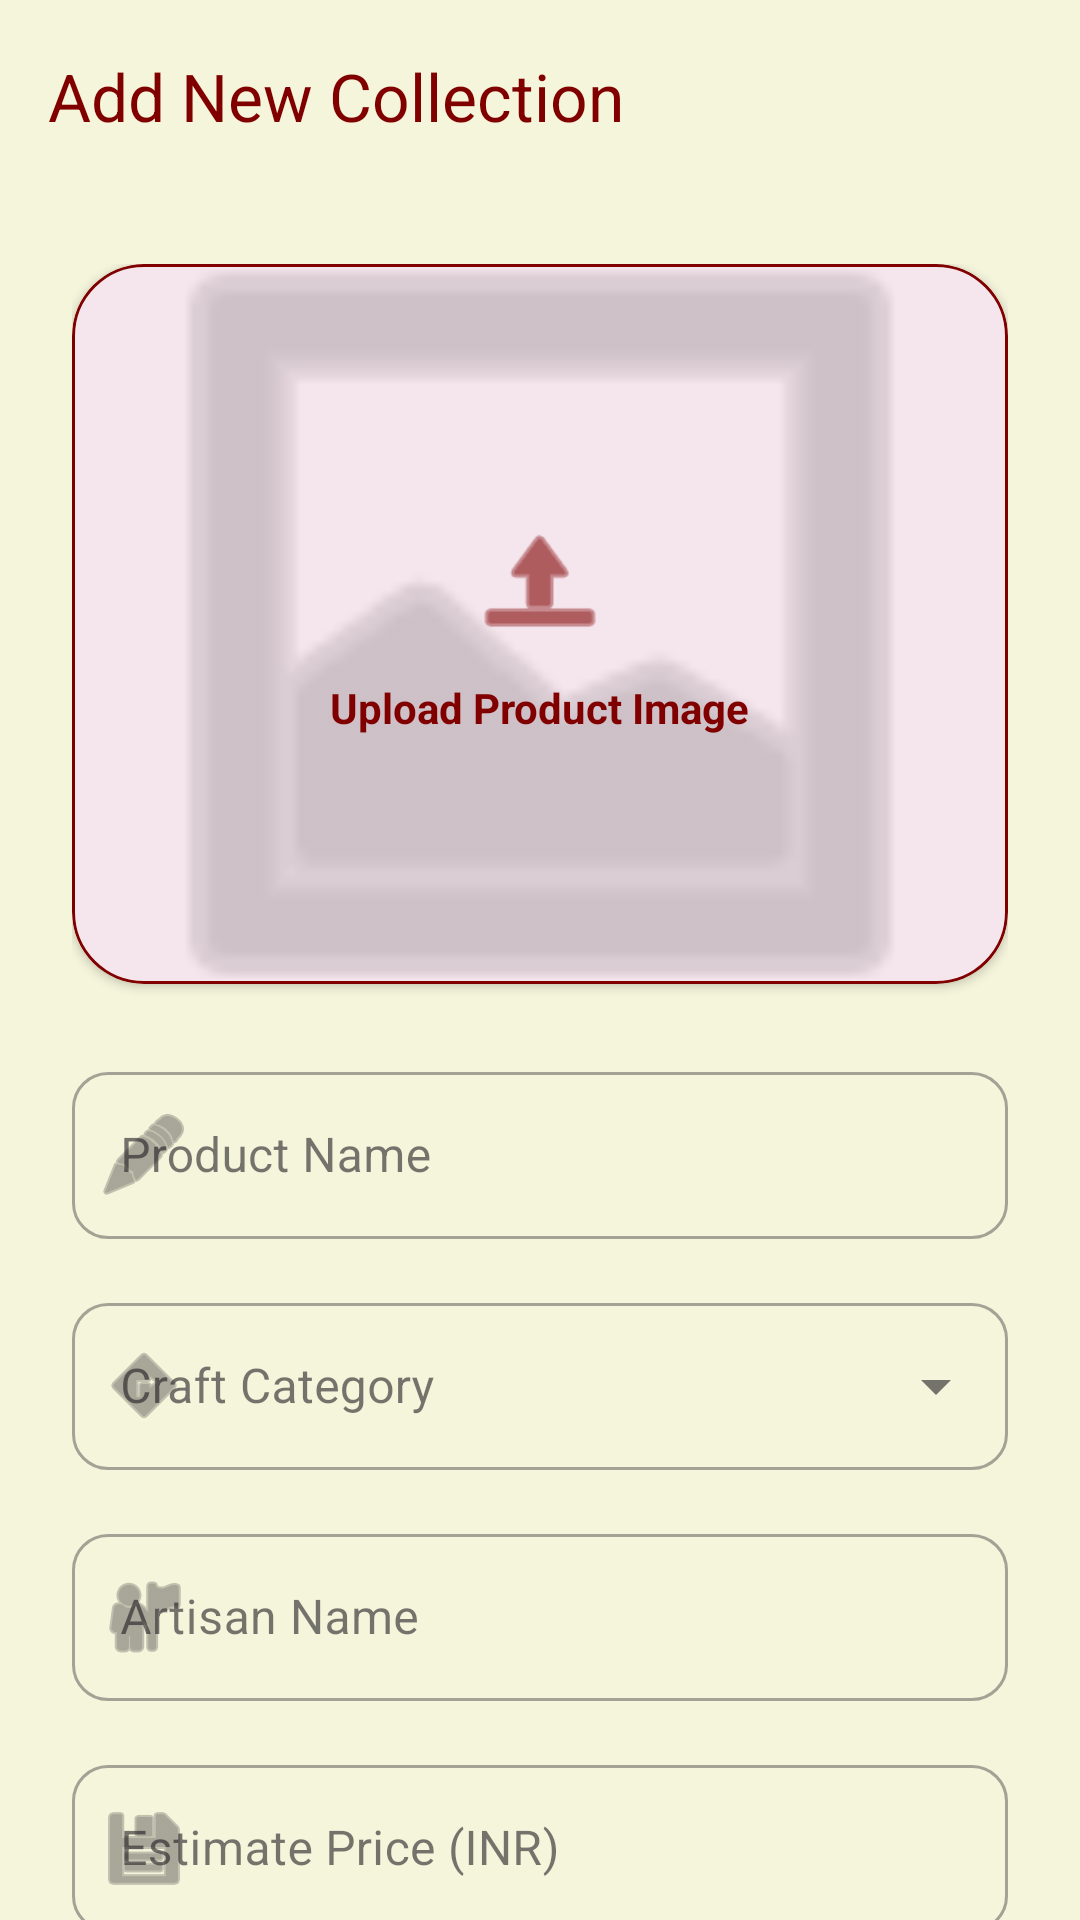

Produce the Android XML layout that renders to this screen, including the resource entries it uses.
<!-- AndroidManifest.xml: application theme Theme.ShilpaKala -->
<!-- res/layout/fragment_add_collection.xml -->
<?xml version="1.0" encoding="utf-8"?>
<androidx.coordinatorlayout.widget.CoordinatorLayout xmlns:android="http://schemas.android.com/apk/res/android"
    xmlns:app="http://schemas.android.com/apk/res-auto"
    xmlns:tools="http://schemas.android.com/tools"
    android:layout_width="match_parent"
    android:layout_height="match_parent"
    android:background="@color/background">

    <com.google.android.material.appbar.AppBarLayout
        android:layout_width="match_parent"
        android:layout_height="wrap_content"
        android:background="@android:color/transparent"
        app:elevation="0dp">

        <com.google.android.material.appbar.MaterialToolbar
            android:id="@+id/toolbar"
            android:layout_width="match_parent"
            android:layout_height="?attr/actionBarSize"
            app:navigationIcon="@drawable/ic_back"
            app:navigationIconTint="@color/primary"
            app:title="Add New Collection"
            app:titleTextColor="@color/primary" />

    </com.google.android.material.appbar.AppBarLayout>

    <androidx.core.widget.NestedScrollView
        android:layout_width="match_parent"
        android:layout_height="match_parent"
        app:layout_behavior="@string/appbar_scrolling_view_behavior">

        <LinearLayout
            android:layout_width="match_parent"
            android:layout_height="wrap_content"
            android:orientation="vertical"
            android:padding="24dp">

            <com.google.android.material.card.MaterialCardView
                android:id="@+id/cardImage"
                android:layout_width="match_parent"
                android:layout_height="240dp"
                app:cardCornerRadius="24dp"
                app:cardElevation="2dp"
                app:strokeColor="@color/primary"
                app:strokeWidth="1dp">

                <FrameLayout
                    android:layout_width="match_parent"
                    android:layout_height="match_parent">

                    <ImageView
                        android:id="@+id/ivProduct"
                        android:layout_width="match_parent"
                        android:layout_height="match_parent"
                        android:scaleType="centerCrop"
                        android:src="@android:drawable/ic_menu_gallery"
                        app:tint="#44000000" />

                    <LinearLayout
                        android:id="@+id/layoutUploadHint"
                        android:layout_width="wrap_content"
                        android:layout_height="wrap_content"
                        android:layout_gravity="center"
                        android:gravity="center"
                        android:orientation="vertical">

                        <ImageView
                            android:layout_width="48dp"
                            android:layout_height="48dp"
                            android:src="@android:drawable/ic_menu_upload"
                            app:tint="@color/primary" />

                        <TextView
                            android:layout_width="wrap_content"
                            android:layout_height="wrap_content"
                            android:layout_marginTop="8dp"
                            android:text="Upload Product Image"
                            android:textColor="@color/primary"
                            android:textStyle="bold" />
                    </LinearLayout>

                    <ImageButton
                        android:id="@+id/btnRemoveImage"
                        android:layout_width="40dp"
                        android:layout_height="40dp"
                        android:layout_gravity="top|end"
                        android:layout_margin="12dp"
                        android:background="@drawable/bg_circle_logout"
                        android:src="@android:drawable/ic_menu_close_clear_cancel"
                        android:visibility="gone"
                        app:tint="@color/white" />

                </FrameLayout>
            </com.google.android.material.card.MaterialCardView>

            <TextView
                android:id="@+id/tvFileName"
                android:layout_width="wrap_content"
                android:layout_height="wrap_content"
                android:layout_gravity="center"
                android:layout_marginTop="8dp"
                android:text="No file selected"
                android:textSize="12sp"
                android:visibility="gone" />

            <com.google.android.material.textfield.TextInputLayout
                android:id="@+id/tilProductName"
                style="@style/Widget.MaterialComponents.TextInputLayout.OutlinedBox"
                android:layout_width="match_parent"
                android:layout_height="wrap_content"
                android:layout_marginTop="24dp"
                android:hint="Product Name"
                app:boxCornerRadiusBottomEnd="12dp"
                app:boxCornerRadiusBottomStart="12dp"
                app:boxCornerRadiusTopEnd="12dp"
                app:boxCornerRadiusTopStart="12dp"
                app:startIconDrawable="@android:drawable/ic_menu_edit">

                <com.google.android.material.textfield.TextInputEditText
                    android:id="@+id/etProductName"
                    android:layout_width="match_parent"
                    android:layout_height="wrap_content"
                    android:inputType="textCapWords" />
            </com.google.android.material.textfield.TextInputLayout>

            <com.google.android.material.textfield.TextInputLayout
                android:id="@+id/tilCategory"
                style="@style/Widget.MaterialComponents.TextInputLayout.OutlinedBox.ExposedDropdownMenu"
                android:layout_width="match_parent"
                android:layout_height="wrap_content"
                android:layout_marginTop="16dp"
                android:hint="Craft Category"
                app:boxCornerRadiusBottomEnd="12dp"
                app:boxCornerRadiusBottomStart="12dp"
                app:boxCornerRadiusTopEnd="12dp"
                app:boxCornerRadiusTopStart="12dp"
                app:startIconDrawable="@android:drawable/ic_menu_directions">

                <AutoCompleteTextView
                    android:id="@+id/autoCategory"
                    android:layout_width="match_parent"
                    android:layout_height="wrap_content"
                    android:inputType="none" />
            </com.google.android.material.textfield.TextInputLayout>

            <com.google.android.material.textfield.TextInputLayout
                android:id="@+id/tilArtisan"
                style="@style/Widget.MaterialComponents.TextInputLayout.OutlinedBox"
                android:layout_width="match_parent"
                android:layout_height="wrap_content"
                android:layout_marginTop="16dp"
                android:hint="Artisan Name"
                app:boxCornerRadiusBottomEnd="12dp"
                app:boxCornerRadiusBottomStart="12dp"
                app:boxCornerRadiusTopEnd="12dp"
                app:boxCornerRadiusTopStart="12dp"
                app:startIconDrawable="@android:drawable/ic_menu_myplaces">

                <com.google.android.material.textfield.TextInputEditText
                    android:id="@+id/etArtisanName"
                    android:layout_width="match_parent"
                    android:layout_height="wrap_content"
                    android:inputType="textCapWords" />
            </com.google.android.material.textfield.TextInputLayout>

            <com.google.android.material.textfield.TextInputLayout
                android:id="@+id/tilPrice"
                style="@style/Widget.MaterialComponents.TextInputLayout.OutlinedBox"
                android:layout_width="match_parent"
                android:layout_height="wrap_content"
                android:layout_marginTop="16dp"
                android:hint="Estimate Price (INR)"
                app:boxCornerRadiusBottomEnd="12dp"
                app:boxCornerRadiusBottomStart="12dp"
                app:boxCornerRadiusTopEnd="12dp"
                app:boxCornerRadiusTopStart="12dp"
                app:prefixText="₹"
                app:startIconDrawable="@android:drawable/ic_menu_save">

                <com.google.android.material.textfield.TextInputEditText
                    android:id="@+id/etPrice"
                    android:layout_width="match_parent"
                    android:layout_height="wrap_content"
                    android:inputType="numberDecimal" />
            </com.google.android.material.textfield.TextInputLayout>

            <com.google.android.material.textfield.TextInputLayout
                android:id="@+id/tilDescription"
                style="@style/Widget.MaterialComponents.TextInputLayout.OutlinedBox"
                android:layout_width="match_parent"
                android:layout_height="wrap_content"
                android:layout_marginTop="16dp"
                android:hint="Story &amp; Description"
                app:boxCornerRadiusBottomEnd="12dp"
                app:boxCornerRadiusBottomStart="12dp"
                app:boxCornerRadiusTopEnd="12dp"
                app:boxCornerRadiusTopStart="12dp">

                <com.google.android.material.textfield.TextInputEditText
                    android:id="@+id/etDescription"
                    android:layout_width="match_parent"
                    android:layout_height="wrap_content"
                    android:gravity="top"
                    android:minLines="4" />
            </com.google.android.material.textfield.TextInputLayout>

            <com.google.android.material.button.MaterialButton
                android:id="@+id/btnSave"
                android:layout_width="match_parent"
                android:layout_height="64dp"
                android:layout_marginTop="32dp"
                android:text="Save Collection"
                android:textSize="16sp"
                android:textStyle="bold"
                app:cornerRadius="16dp" />

            <com.google.android.material.button.MaterialButton
                android:id="@+id/btnCancel"
                style="@style/Widget.MaterialComponents.Button.TextButton"
                android:layout_width="match_parent"
                android:layout_height="wrap_content"
                android:layout_marginTop="8dp"
                android:text="Cancel"
                android:textColor="@color/primary" />

        </LinearLayout>
    </androidx.core.widget.NestedScrollView>

</androidx.coordinatorlayout.widget.CoordinatorLayout>
<!-- resources referenced by this layout -->
<resources>
  <color name="background">#F5F5DC</color>
  <color name="primary">#800000</color>
  <color name="white">#FFFFFFFF</color>
  <!-- drawable bg_circle_logout (drawable) -->
  <?xml version="1.0" encoding="utf-8"?>
  <shape xmlns:android="http://schemas.android.com/apk/res/android"
      android:shape="oval">
      <solid android:color="#1A800000" />
  </shape>
  <style name="Theme.ShilpaKala" parent="Theme.Material3.DayNight.NoActionBar">
          <item name="colorPrimary">@color/primary</item>
          <item name="colorSecondary">@color/accent</item>
          <item name="android:windowBackground">@color/background</item>
          <item name="android:statusBarColor">@color/primary_variant</item>
      </style>
  <color name="accent">#D4AF37</color>
  <color name="primary_variant">#3E2723</color>
</resources>
